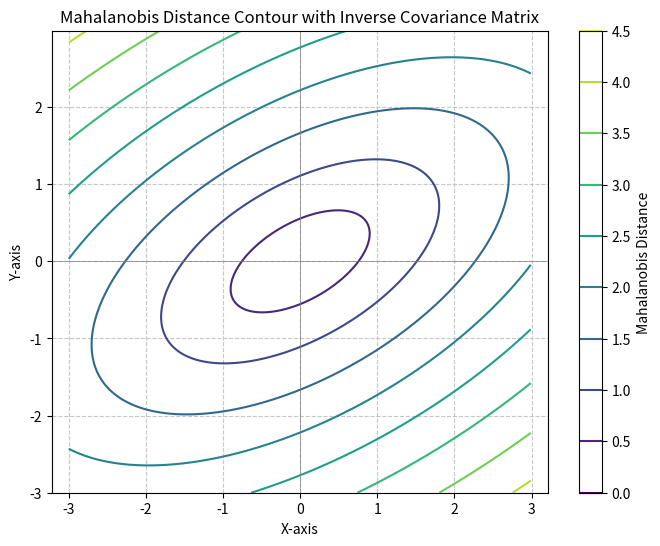

This figure's Python source:
import numpy as np
import matplotlib.pyplot as plt

# 参数设置
theta = np.radians(30)  # 30度旋转
w = 4
h = 2

# 缩放协方差矩阵
Sigma_scale = np.array([[w**2 / 4, 0],
                        [0, h**2 / 4]])

# 旋转矩阵
R = np.array([[np.cos(theta), -np.sin(theta)],
              [np.sin(theta),  np.cos(theta)]])

# 构建协方差矩阵
Sigma_g = R @ Sigma_scale @ R.T

# 计算逆矩阵
Sigma_g_inv = np.linalg.inv(Sigma_g)

# 打印逆矩阵
print("Covariance Matrix (Sigma_g):")
print(Sigma_g)

print("\nInverse Covariance Matrix (Sigma_g_inv):")
print(Sigma_g_inv)

# 创建二维网格
x, y = np.mgrid[-3:3:.01, -3:3:.01]
pos = np.dstack((x, y))

# 二维高斯分布的概率密度
def mahalanobis_distance(x, inv_cov):
    return np.sqrt(np.sum(x @ inv_cov * x, axis=-1))

# 计算马氏距离
mdist = mahalanobis_distance(pos, Sigma_g_inv)

# 绘制马氏距离等高线
plt.figure(figsize=(8, 6))
plt.contour(x, y, mdist, levels=np.arange(0, 5, 0.5), cmap='viridis')
plt.title('Mahalanobis Distance Contour with Inverse Covariance Matrix')
plt.xlabel('X-axis')
plt.ylabel('Y-axis')
plt.colorbar(label='Mahalanobis Distance')
plt.axhline(0, color='gray', lw=0.5)
plt.axvline(0, color='gray', lw=0.5)
plt.grid(True, linestyle='--', alpha=0.7)
plt.axis('equal')
plt.show()